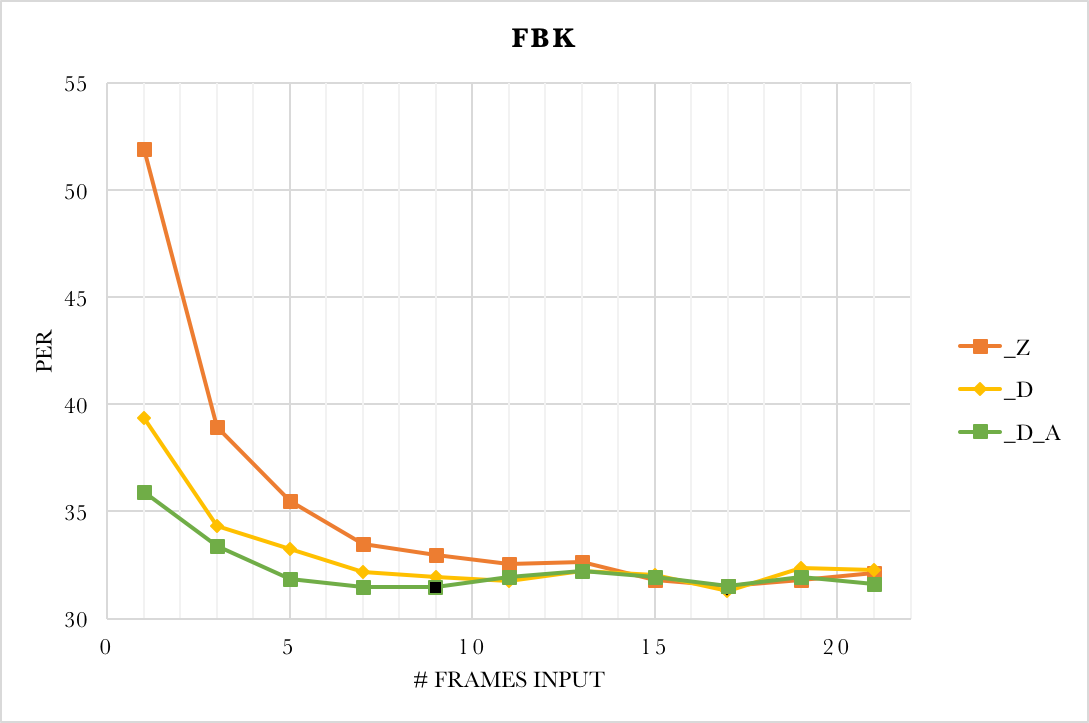

The data file committed next to this chart (first rows):
, BANK, ENV, INS, CONT, PER TEST, PER SUB, TRAIN, CV
0, FBK, Z, -4.0, 1.0, 39.34, 37.24, 29.07, 27.92
1, FBK, Z, -4.0, 3.0, 34.32, 30.92, 48.66, 46.33
2, FBK, Z, -4.0, 5.0, 33.24, 29.98, 55.74, 52.76
3, FBK, Z, -4.0, 7.0, 32.18, 28.33, 59.65, 56.04
4, FBK, Z, -4.0, 9.0, 31.93, 27.94, 61.25, 57.27
5, FBK, Z, -4.0, 11.0, 31.76, 27.69, 62.82, 58.53
6, FBK, Z, -4.0, 13.0, 32.24, 27.81, 63.13, 58.69
7, FBK, Z, -4.0, 15.0, 32.02, 27.87, 64.89, 59.7
8, FBK, Z, -4.0, 17.0, 31.28, 25.82, 65.41, 59.67
9, FBK, Z, -4.0, 19.0, 32.38, 27.27, 65.49, 59.57
10, FBK, Z, -2.0, 21.0, 32.28, 27.08, 65.23, 59.22
11, FBK, D, -4.0, 1.0, 51.93, 50.84, 49.95, 47.7
12, FBK, D, -4.0, 3.0, 38.95, 36.38, 58.94, 55.74
13, FBK, D, -4.0, 5.0, 35.47, 32.36, 61.19, 57.53
14, FBK, D, -4.0, 7.0, 33.5, 30.18, 63.14, 58.4
15, FBK, D, -4.0, 9.0, 32.98, 29.62, 63.86, 58.81
16, FBK, D, -4.0, 11.0, 32.53, 28.58, 64.39, 59.21
17, FBK, D, -4.0, 13.0, 32.64, 29.1, 64.58, 59.14
18, FBK, D, -2.0, 15.0, 31.79, 27.1, 65.07, 59.4
19, FBK, D, -4.0, 17.0, 31.53, 26.87, 65.48, 59.02
20, FBK, D, -4.0, 19.0, 31.81, 27.17, 65.33, 59.06
21, FBK, D, -2.0, 21.0, 32.14, 27.29, 65.49, 59.08
22, FBK, D2, -4.0, 1.0, 35.9, 33.45, 56.56, 53.66
23, FBK, D2, -4.0, 3.0, 33.37, 30.05, 61.83, 58.17
24, FBK, D2, -4.0, 5.0, 31.86, 27.95, 63.54, 58.86
25, FBK, D2, -4.0, 7.0, 31.49, 27.32, 64.73, 59.16
26, FBK, D2, -4.0, 9.0, 31.47, 26.72, 65.27, 59.66
27, FBK, D2, -4.0, 11.0, 31.96, 28.06, 64.42, 59.41
28, FBK, D2, -4.0, 13.0, 32.22, 27.67, 64.89, 59.19
29, FBK, D2, -4.0, 15.0, 31.92, 27.16, 65.53, 59.14
30, FBK, D2, -4.0, 17.0, 31.52, 25.79, 66.2, 59.46
31, FBK, D2, -4.0, 19.0, 31.92, 26.27, 65.79, 59.04
32, FBK, D2, -2.0, 21.0, 31.63, 25.4, 66.37, 59.26
